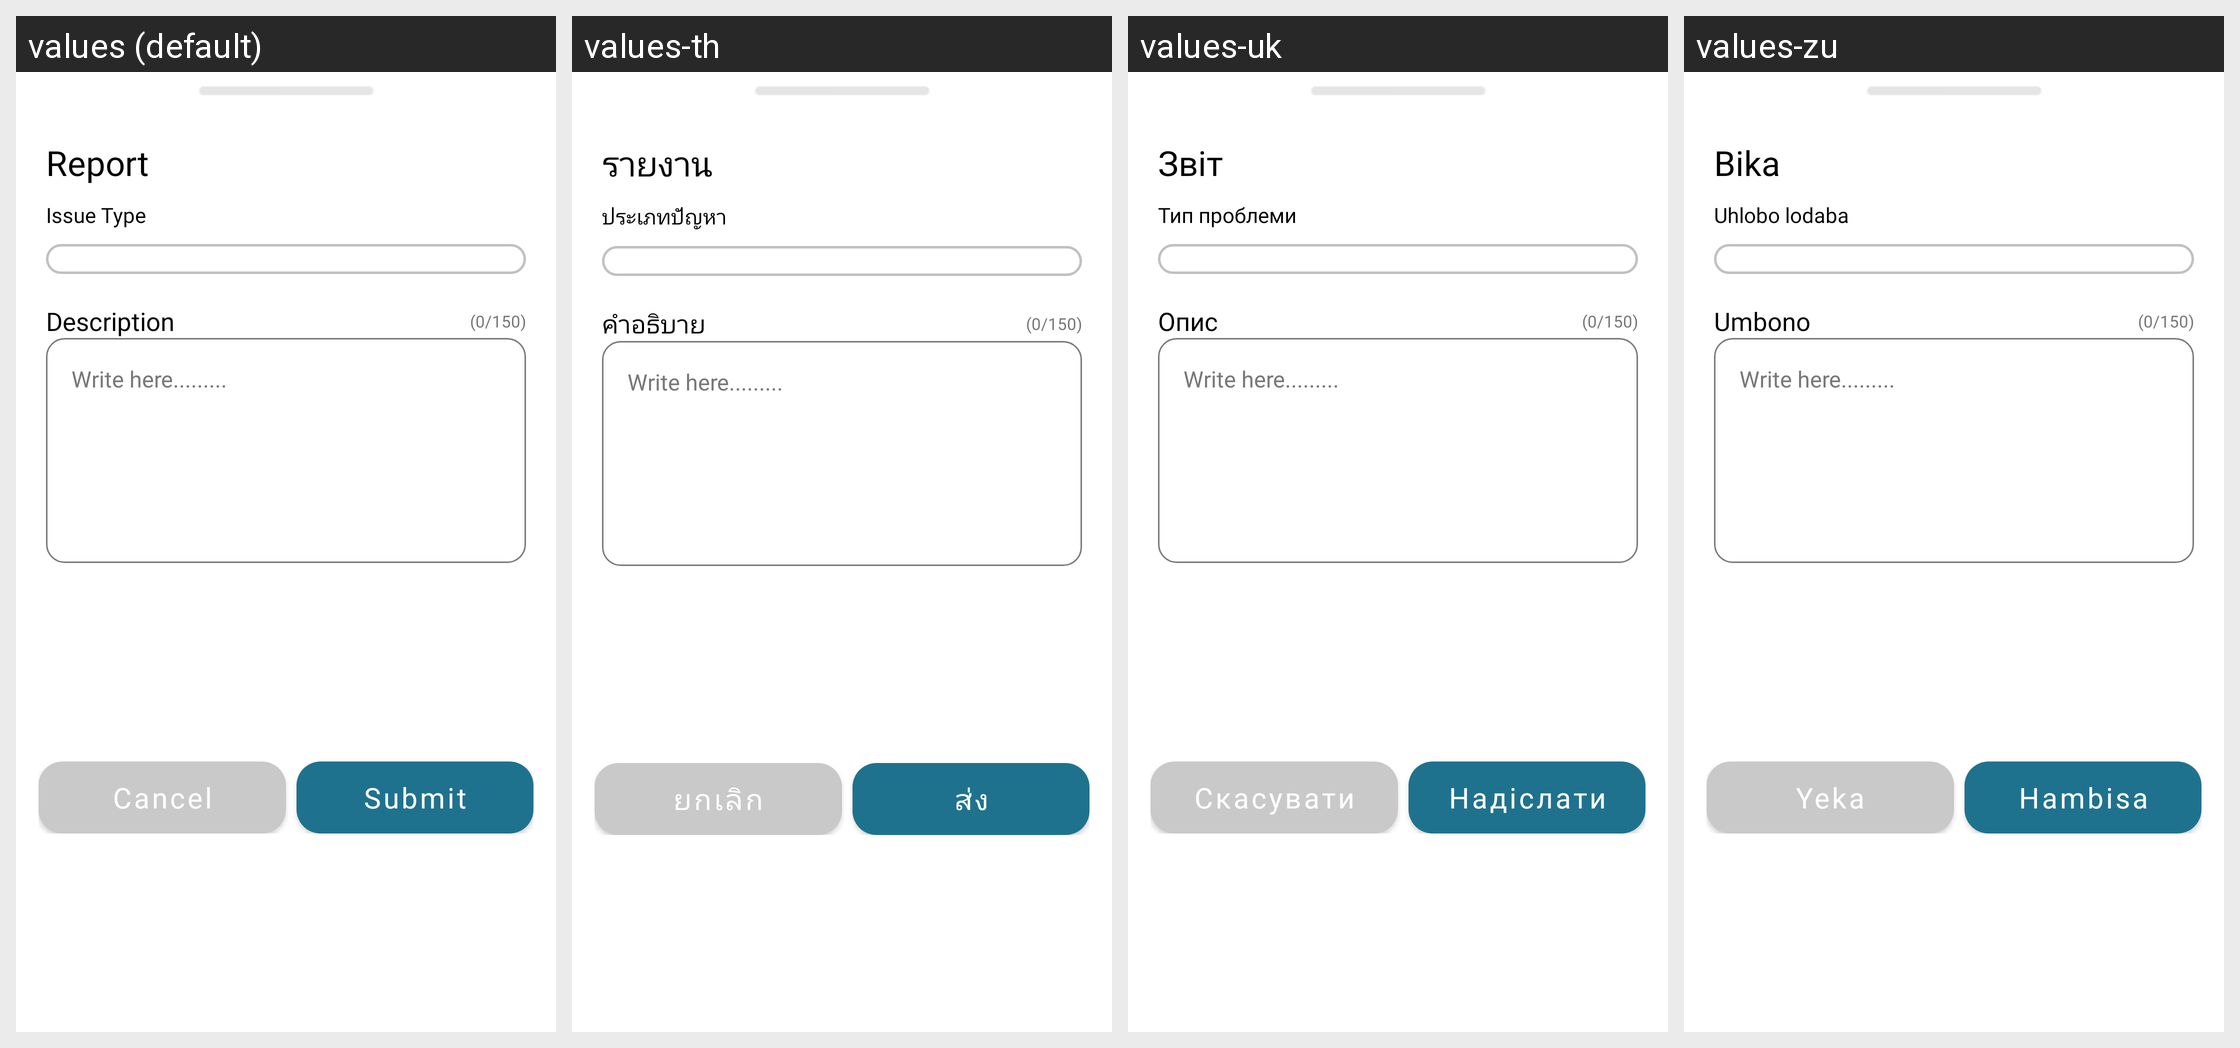

Strings drawn on this Android screen and how each of the app's shown locales translates them:
Android screen res/layout/fragment_rating_report_bottom_sheet.xml rendered under 4 locales, left to right: values (default), values-th, values-uk, values-zu. Device: Nexus 5 (rendered at 1080×1920; each locale shown at half size, 540×960, under a caption strip naming it); theme Theme.ServiVet..
Other locales in the repository, not shown: values-af, values-ar, values-bn, values-de, values-es, values-fil, values-fr, values-hi, values-in, values-it, values-ja, values-ko, values-mr, values-nl, values-pl, values-pt, values-ro, values-ru, values-st, values-sw, values-ta, values-te, values-tr, values-ur, values-vi, values-zh.
Strings drawn on this screen, with the default value and each locale's value (text and hints the layout hard-codes, and strings that could not be matched under every locale, appear in the picture but are not listed):

report
  values: Report
  values-th: รายงาน
  values-uk: Звіт
  values-zu: Bika

issue_type
  values: Issue Type
  values-th: ประเภทปัญหา
  values-uk: Тип проблеми
  values-zu: Uhlobo lodaba

description
  values: Description
  values-th: คำอธิบาย
  values-uk: Опис
  values-zu: Umbono

_0_150
  values: (0/150)
  values-th: (0/150)
  values-uk: (0/150)
  values-zu: (0/150)

cancel
  values: Cancel
  values-th: ยกเลิก
  values-uk: Скасувати
  values-zu: Yeka

submit
  values: Submit
  values-th: ส่ง
  values-uk: Надіслати
  values-zu: Hambisa
